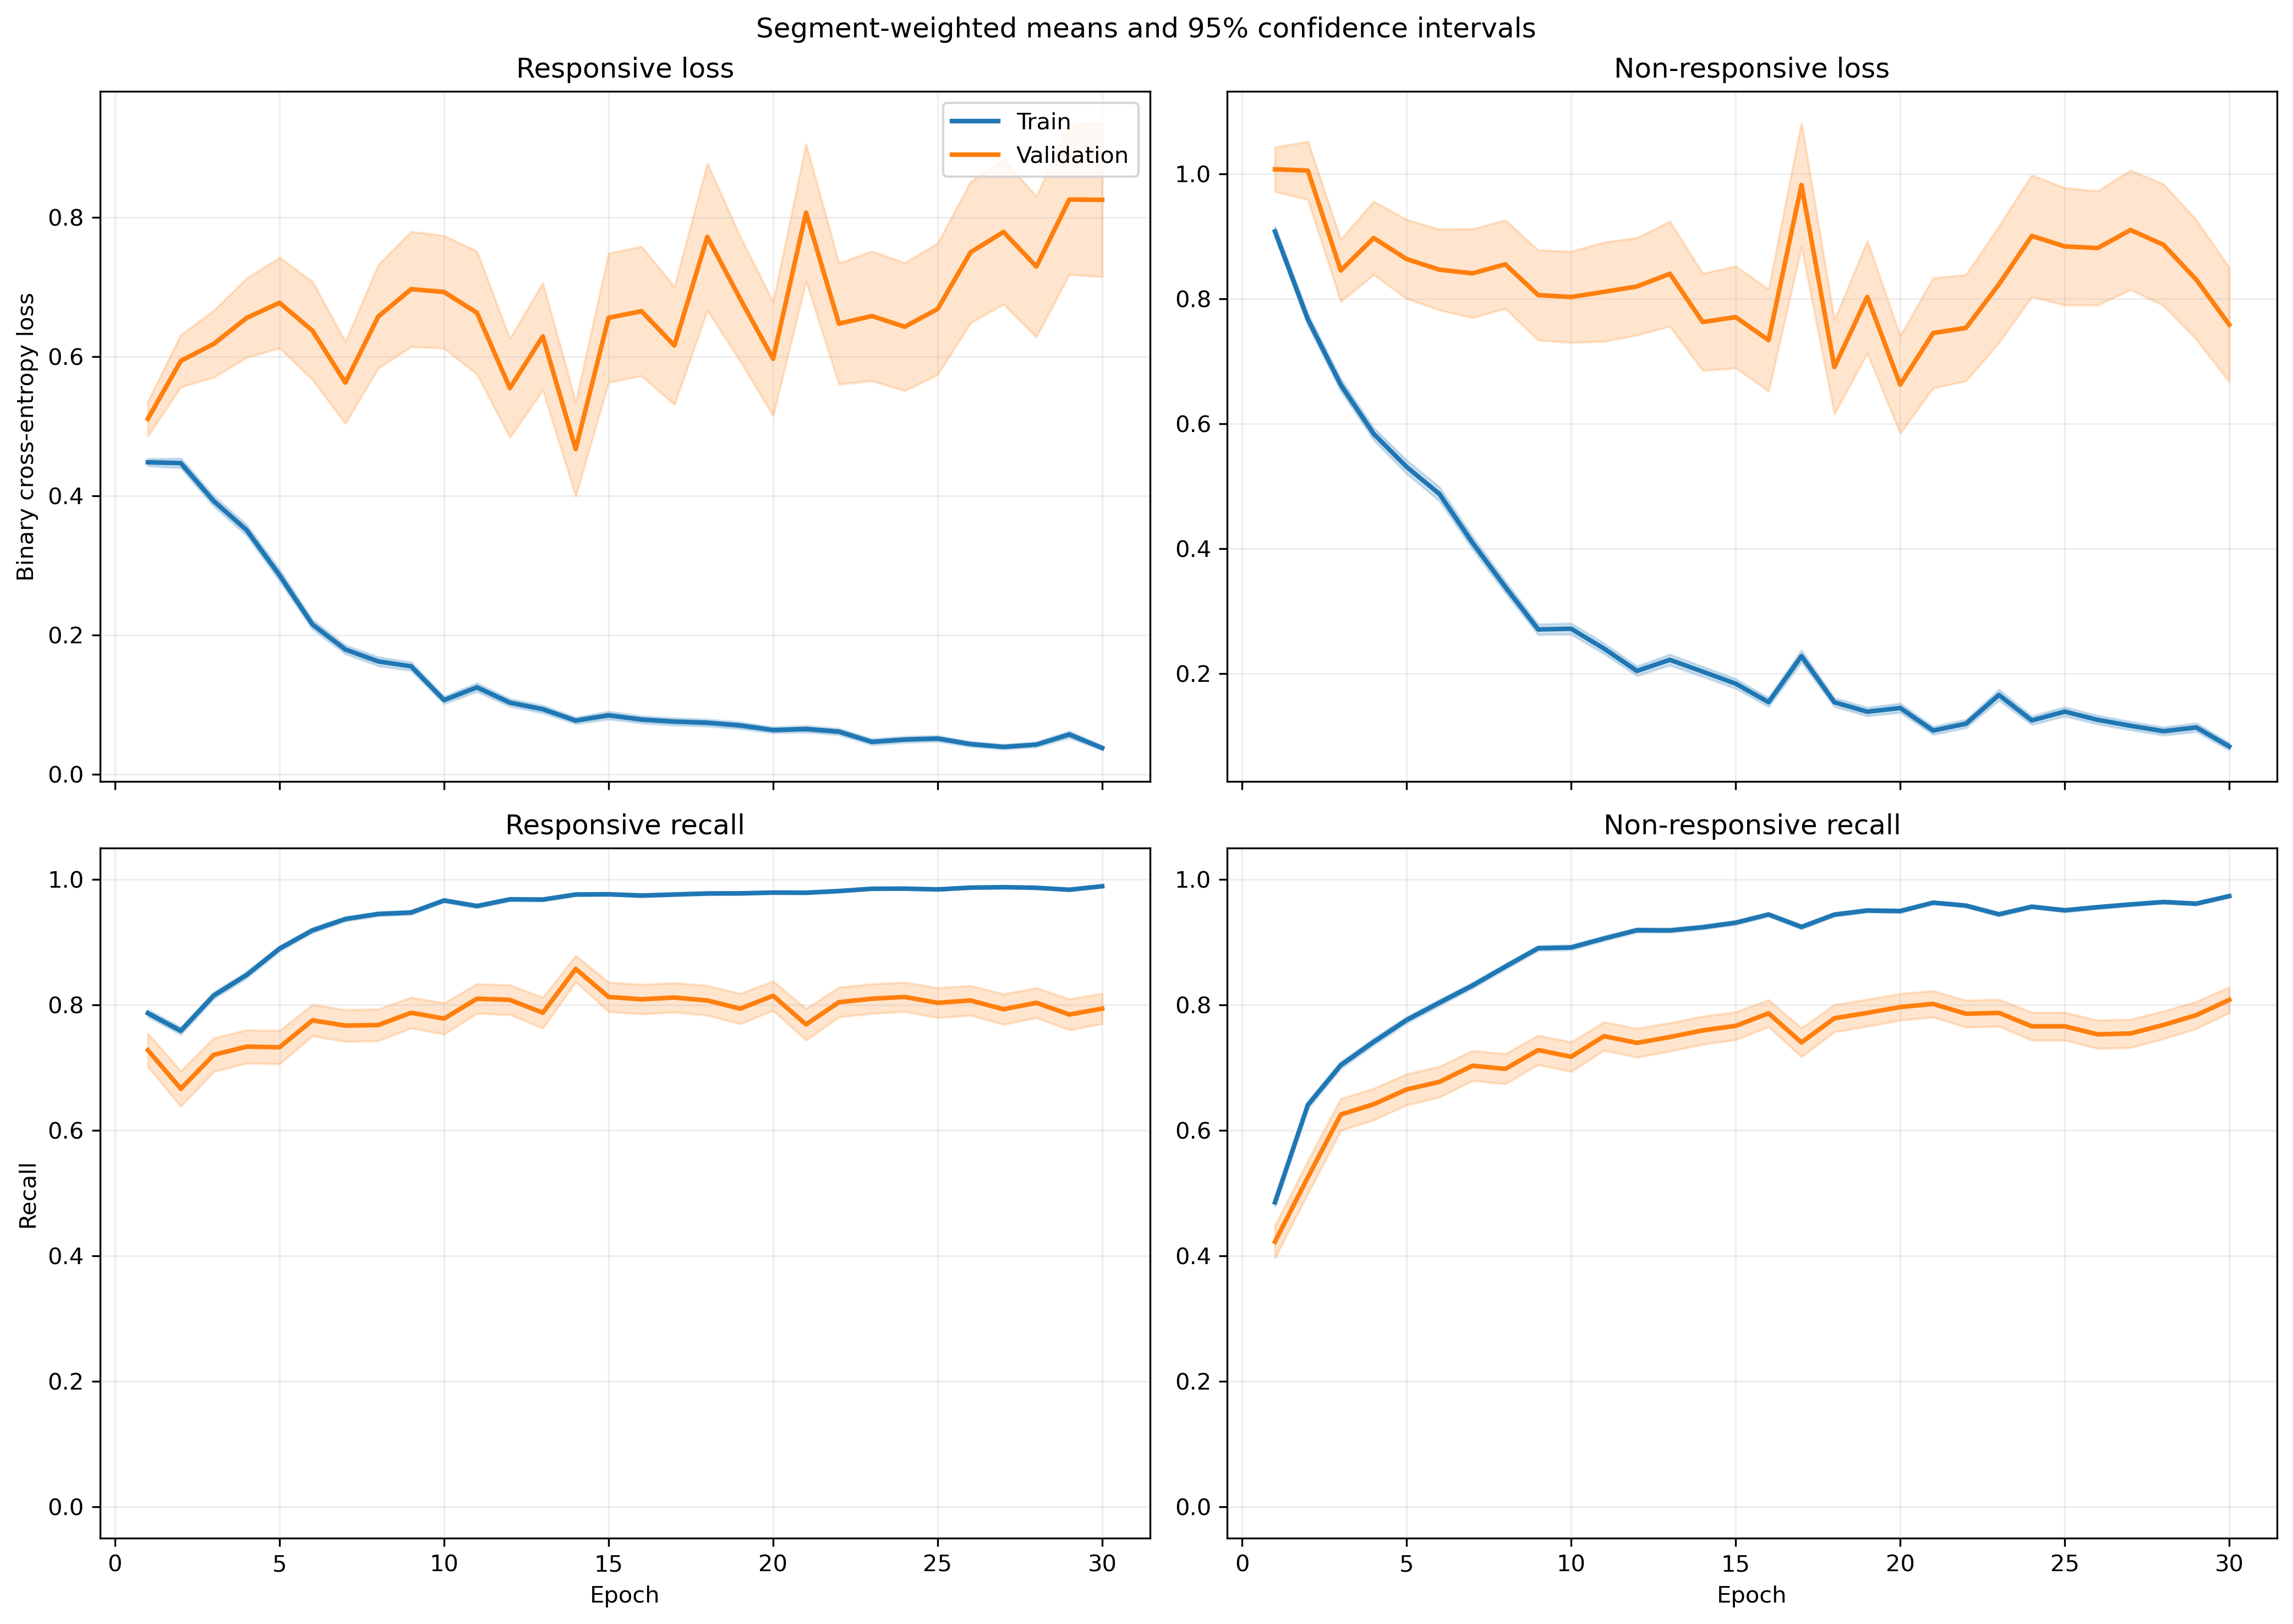

The table this chart was drawn from, first rows:
fold, epoch, split, r_loss, r_loss_count, r_loss_sum, r_loss_sum_sq, r_recall, r_recall_count, r_recall_sum, r_recall_sum_sq, nr_loss, nr_loss_count, nr_loss_sum, nr_loss_sum_sq, nr_recall, nr_recall_count, nr_recall_sum, nr_recall_sum_sq
1, 1, train, 0.4375, 1063, 465, 386, 0.7789, 1063, 828.0, 828.0, 0.9414, 1401, 1319, 1901, 0.4782, 1401, 670.0, 670.0
1, 1, validation, 0.1221, 10, 1.221, 0.1729, 1.0, 10, 10.0, 10.0, , 0, 0.0, 0.0, , 0, 0.0, 0.0
1, 2, train, 0.4447, 1063, 472.7, 501.1, 0.7827, 1063, 832.0, 832.0, 0.7569, 1401, 1060, 1514, 0.6039, 1401, 846.0, 846.0
1, 2, validation, 0.1284, 10, 1.284, 0.2589, 1.0, 10, 10.0, 10.0, , 0, 0.0, 0.0, , 0, 0.0, 0.0
1, 3, train, 0.3358, 1063, 357, 395.8, 0.8532, 1063, 907.0, 907.0, 0.7254, 1401, 1016, 1810, 0.6645, 1401, 931.0, 931.0
1, 3, validation, 0.07723, 10, 0.7723, 0.108, 1.0, 10, 10.0, 10.0, , 0, 0.0, 0.0, , 0, 0.0, 0.0
1, 4, train, 0.3164, 1063, 336.4, 295, 0.8664, 1063, 921.0, 921.0, 0.6184, 1401, 866.4, 1219, 0.7081, 1401, 992.0, 992.0
1, 4, validation, 0.1116, 10, 1.116, 0.224, 1.0, 10, 10.0, 10.0, , 0, 0.0, 0.0, , 0, 0.0, 0.0
1, 5, train, 0.2714, 1063, 288.5, 320.9, 0.8899, 1063, 946.0, 946.0, 0.4678, 1401, 655.3, 1179, 0.8051, 1401, 1128, 1128
1, 5, validation, 0.06041, 10, 0.6041, 0.07436, 1.0, 10, 10.0, 10.0, , 0, 0.0, 0.0, , 0, 0.0, 0.0
1, 6, train, 0.1098, 1063, 116.7, 120.9, 0.9624, 1063, 1023, 1023, 0.5525, 1401, 774.1, 1976, 0.7909, 1401, 1108, 1108
1, 6, validation, 0.02804, 10, 0.2804, 0.01666, 1.0, 10, 10.0, 10.0, , 0, 0.0, 0.0, , 0, 0.0, 0.0
1, 7, train, 0.1712, 1063, 182, 259.7, 0.937, 1063, 996.0, 996.0, 0.4068, 1401, 569.9, 1277, 0.8344, 1401, 1169, 1169
1, 7, validation, 0.07875, 10, 0.7875, 0.1754, 1.0, 10, 10.0, 10.0, , 0, 0.0, 0.0, , 0, 0.0, 0.0
1, 8, train, 0.2526, 1063, 268.5, 515.3, 0.9022, 1063, 959.0, 959.0, 0.2889, 1401, 404.8, 968.4, 0.8915, 1401, 1249, 1249
1, 8, validation, 0.1206, 10, 1.206, 1.187, 0.9, 10, 9.0, 9.0, , 0, 0.0, 0.0, , 0, 0.0, 0.0
1, 9, train, 0.1668, 1063, 177.3, 297, 0.9379, 1063, 997.0, 997.0, 0.2661, 1401, 372.8, 900.9, 0.9036, 1401, 1266, 1266
1, 9, validation, 0.04493, 10, 0.4493, 0.06089, 1.0, 10, 10.0, 10.0, , 0, 0.0, 0.0, , 0, 0.0, 0.0
1, 10, train, 0.0879, 1063, 93.44, 127.1, 0.9755, 1063, 1037, 1037, 0.2488, 1401, 348.6, 863.3, 0.9029, 1401, 1265, 1265
1, 10, validation, 0.0207, 10, 0.207, 0.01275, 1.0, 10, 10.0, 10.0, , 0, 0.0, 0.0, , 0, 0.0, 0.0
1, 11, train, 0.1479, 1063, 157.2, 330.7, 0.9464, 1063, 1006, 1006, 0.1885, 1401, 264.1, 639.6, 0.9279, 1401, 1300, 1300
1, 11, validation, 0.01191, 10, 0.1191, 0.005717, 1.0, 10, 10.0, 10.0, , 0, 0.0, 0.0, , 0, 0.0, 0.0
1, 12, train, 0.06264, 1063, 66.59, 101.1, 0.9812, 1063, 1043, 1043, 0.2717, 1401, 380.6, 879.3, 0.8972, 1401, 1257, 1257
1, 12, validation, 0.02455, 10, 0.2455, 0.04089, 1.0, 10, 10.0, 10.0, , 0, 0.0, 0.0, , 0, 0.0, 0.0
1, 13, train, 0.09158, 1063, 97.35, 126.9, 0.9605, 1063, 1021, 1021, 0.1662, 1401, 232.8, 526.3, 0.9393, 1401, 1316, 1316
1, 13, validation, 0.01856, 10, 0.1856, 0.01592, 1.0, 10, 10.0, 10.0, , 0, 0.0, 0.0, , 0, 0.0, 0.0
1, 14, train, 0.08221, 1063, 87.38, 105.5, 0.9765, 1063, 1038, 1038, 0.2149, 1401, 301, 666, 0.9179, 1401, 1286, 1286
1, 14, validation, 0.01357, 10, 0.1357, 0.005159, 1.0, 10, 10.0, 10.0, , 0, 0.0, 0.0, , 0, 0.0, 0.0
1, 15, train, 0.05476, 1063, 58.21, 85.42, 0.9831, 1063, 1045, 1045, 0.1521, 1401, 213.1, 526.8, 0.9465, 1401, 1326, 1326
1, 15, validation, 0.01937, 10, 0.1937, 0.02689, 1.0, 10, 10.0, 10.0, , 0, 0.0, 0.0, , 0, 0.0, 0.0
1, 16, train, 0.04682, 1063, 49.77, 66.37, 0.9887, 1063, 1051, 1051, 0.1861, 1401, 260.7, 655.1, 0.9279, 1401, 1300, 1300
1, 16, validation, 0.09654, 10, 0.9654, 0.61, 0.9, 10, 9.0, 9.0, , 0, 0.0, 0.0, , 0, 0.0, 0.0
1, 17, train, 0.04875, 1063, 51.82, 106.4, 0.9887, 1063, 1051, 1051, 0.1541, 1401, 215.9, 531.3, 0.9415, 1401, 1319, 1319
1, 17, validation, 0.005977, 10, 0.05977, 0.001374, 1.0, 10, 10.0, 10.0, , 0, 0.0, 0.0, , 0, 0.0, 0.0
1, 18, train, 0.05311, 1063, 56.46, 51.74, 0.984, 1063, 1046, 1046, 0.1298, 1401, 181.8, 374.4, 0.9543, 1401, 1337, 1337
1, 18, validation, 0.08796, 10, 0.8796, 0.6946, 0.9, 10, 9.0, 9.0, , 0, 0.0, 0.0, , 0, 0.0, 0.0
1, 19, train, 0.08113, 1063, 86.24, 94.2, 0.9737, 1063, 1035, 1035, 0.1042, 1401, 145.9, 286.8, 0.965, 1401, 1352, 1352
1, 19, validation, 0.0202, 10, 0.202, 0.01889, 1.0, 10, 10.0, 10.0, , 0, 0.0, 0.0, , 0, 0.0, 0.0
1, 20, train, 0.03518, 1063, 37.4, 53.18, 0.9934, 1063, 1056, 1056, 0.1124, 1401, 157.5, 392.4, 0.9636, 1401, 1350, 1350
1, 20, validation, 0.02504, 10, 0.2504, 0.03792, 1.0, 10, 10.0, 10.0, , 0, 0.0, 0.0, , 0, 0.0, 0.0
1, 21, train, 0.02361, 1063, 25.1, 48.08, 0.9972, 1063, 1060, 1060, 0.1405, 1401, 196.8, 587.4, 0.9486, 1401, 1329, 1329
1, 21, validation, 0.002855, 10, 0.02855, 0.0004962, 1.0, 10, 10.0, 10.0, , 0, 0.0, 0.0, , 0, 0.0, 0.0
1, 22, train, 0.06791, 1063, 72.19, 90.51, 0.9765, 1063, 1038, 1038, 0.1035, 1401, 145, 308.3, 0.9607, 1401, 1346, 1346
1, 22, validation, 0.005323, 10, 0.05323, 0.001424, 1.0, 10, 10.0, 10.0, , 0, 0.0, 0.0, , 0, 0.0, 0.0
1, 23, train, 0.0305, 1063, 32.42, 77.32, 0.9934, 1063, 1056, 1056, 0.1103, 1401, 154.6, 567.4, 0.9693, 1401, 1358, 1358
1, 23, validation, 0.01605, 10, 0.1605, 0.02281, 1.0, 10, 10.0, 10.0, , 0, 0.0, 0.0, , 0, 0.0, 0.0
1, 24, train, 0.08712, 1063, 92.61, 206.5, 0.968, 1063, 1029, 1029, 0.05548, 1401, 77.73, 212.2, 0.9814, 1401, 1375, 1375
1, 24, validation, 0.09788, 10, 0.9788, 0.8496, 0.9, 10, 9.0, 9.0, , 0, 0.0, 0.0, , 0, 0.0, 0.0
1, 25, train, 0.04674, 1063, 49.69, 64.92, 0.9859, 1063, 1048, 1048, 0.08641, 1401, 121.1, 379.4, 0.97, 1401, 1359, 1359
1, 25, validation, 0.004017, 10, 0.04017, 0.001131, 1.0, 10, 10.0, 10.0, , 0, 0.0, 0.0, , 0, 0.0, 0.0
1, 26, train, 0.08282, 1063, 88.04, 134.9, 0.9708, 1063, 1032, 1032, 0.1134, 1401, 158.9, 417.1, 0.9579, 1401, 1342, 1342
1, 26, validation, 0.01179, 10, 0.1179, 0.009939, 1.0, 10, 10.0, 10.0, , 0, 0.0, 0.0, , 0, 0.0, 0.0
1, 27, train, 0.04325, 1063, 45.97, 58.94, 0.9859, 1063, 1048, 1048, 0.0778, 1401, 109, 320.4, 0.9757, 1401, 1367, 1367
1, 27, validation, 0.005084, 10, 0.05084, 0.001307, 1.0, 10, 10.0, 10.0, , 0, 0.0, 0.0, , 0, 0.0, 0.0
1, 28, train, 0.02148, 1063, 22.83, 14.91, 0.9953, 1063, 1058, 1058, 0.06739, 1401, 94.41, 264.6, 0.9757, 1401, 1367, 1367
1, 28, validation, 0.004471, 10, 0.04471, 0.0009965, 1.0, 10, 10.0, 10.0, , 0, 0.0, 0.0, , 0, 0.0, 0.0
1, 29, train, 0.01378, 1063, 14.65, 7.795, 0.9981, 1063, 1061, 1061, 0.1627, 1401, 228, 722.1, 0.9429, 1401, 1321, 1321
1, 29, validation, 0.001289, 10, 0.01289, 7.115552716641105e-05, 1.0, 10, 10.0, 10.0, , 0, 0.0, 0.0, , 0, 0.0, 0.0
1, 30, train, 0.03425, 1063, 36.41, 39.82, 0.9868, 1063, 1049, 1049, 0.09794, 1401, 137.2, 522.9, 0.9729, 1401, 1363, 1363
1, 30, validation, 0.05459, 10, 0.5459, 0.2895, 1.0, 10, 10.0, 10.0, , 0, 0.0, 0.0, , 0, 0.0, 0.0
... 1,140 more rows
